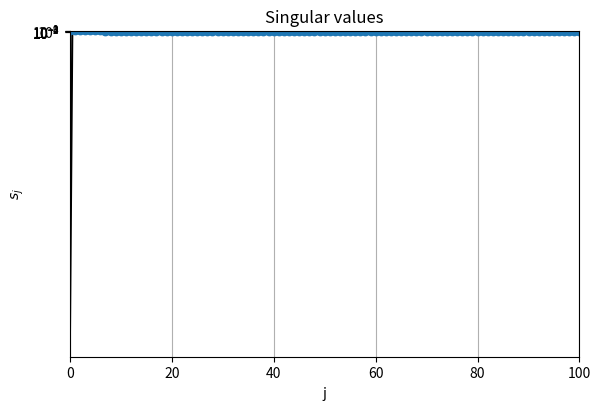
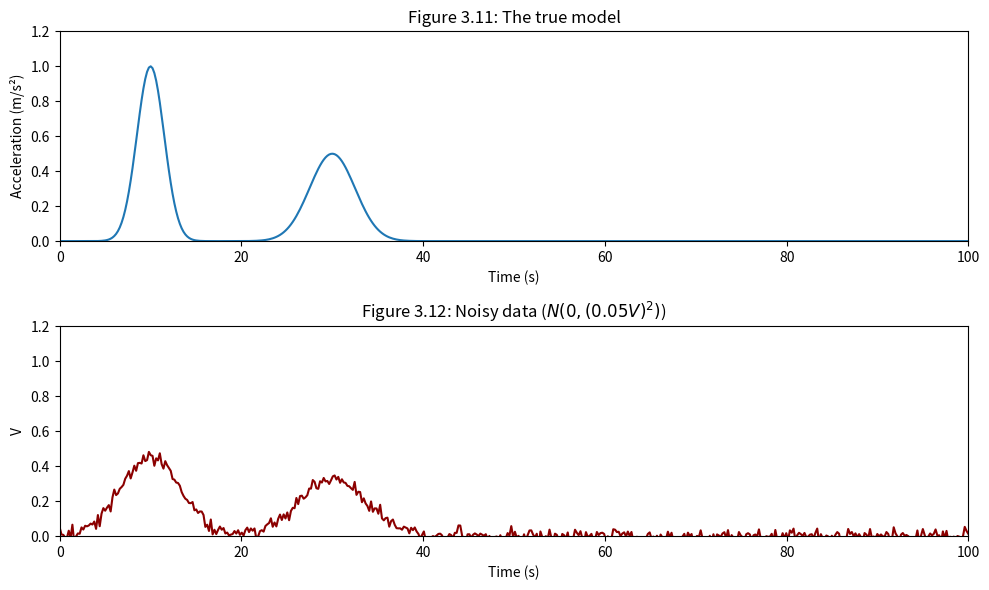

Here is the Python script that generated these plots, in order:


"Example response to a step function (Example 3.2)"
import numpy as np
import matplotlib.pyplot as plt
from scipy.ndimage import gaussian_filter1d
# Параметры сигнала
T0 = 10.0
g0 = np.e / T0  # чтобы пиковое значение v = 1 при t = T0

# Временная ось от 0 до 100 с с шагом 0.5 с
t = np.arange(0, 100.5, 0.5)

# Импульсная характеристика (Example 3.2)
v = g0 * t * np.exp(-t / T0)

# Построение графика
plt.figure(figsize=(6, 4))
plt.plot(t, v, color='k')
plt.xlabel('Time (s)')
plt.ylabel('v')
plt.xlim(0, 100)
plt.ylim(0, 1.05)
plt.tight_layout()
plt.show()


# Parameters for discretization
m = n = 150
T0 = 10
Δt = 0.5
t = np.linspace(-1, 10, n)

# Define G matrix using the formula (3.104)
G = np.zeros((m, n))
for i in range(m):
    for j in range(n):
        if i <= j:
            G[i, j] = (t[i] - t[j]) * np.exp(-(t[i] - t[j]) / T0) * Δt

# Compute singular values
U, s, Vt = np.linalg.svd(G, full_matrices=False)
# s - сингулярные значения

# Удаляем последнее значение
s = s[:-1]  # обрезаем последний элемент

# Строим график
plt.semilogy(s, 'o-')
plt.xlabel('j')
plt.ylabel('$s_j$')
plt.title('Singular values')
plt.grid(True)
plt.show()

from scipy.ndimage import gaussian_filter1d




# Параметры сигнала
T0 = 10.0  # Постоянная времени
t = np.linspace(0, 100, 500)  # Временная ось с более мелким шагом для гладкости

# Отклик на ступенчатую функцию (Example 3.2)
v = 1 - np.exp(-t / T0)  # Скорость стремится к 1 м/с
# Истинная модель: импульсы на 10 и 30 секундах
m_true = np.exp(-0.5*((t-10)/1.5)**2) + 0.5*np.exp(-0.5*((t-30)/2.5)**2)

# Сглаживание истинной модели
d_true = gaussian_filter1d(m_true, sigma=15)

# Добавление шума с дисперсией (0.05V)^2 (std = 0.05V)
V = np.max(d_true)
noise_std = (0.05 * V) # Стандартное отклонение
noise = np.random.normal(0, noise_std, size=d_true.shape)
d_noisy = d_true + noise

# Построение графиков
plt.figure(figsize=(10, 6))

# Рис. 3.11: Истинная модель
plt.subplot(2, 1, 1)
plt.plot(t, m_true)
plt.title("Figure 3.11: The true model")
plt.xlabel("Time (s)")
plt.ylabel("Acceleration (m/s²)")
plt.xlim(0, 100)
plt.ylim(0, 1.2)

# Рис. 3.12: Зашумленные данные
plt.subplot(2, 1, 2)
plt.plot(t, d_noisy, color='darkred')
plt.title("Figure 3.12: Noisy data ($N(0, (0.05V)^2)$)")  # Исправлена подпись
plt.xlabel("Time (s)")
plt.ylabel("V")
plt.xlim(0, 100)
plt.ylim(0, 1.2)

plt.tight_layout()
plt.show()